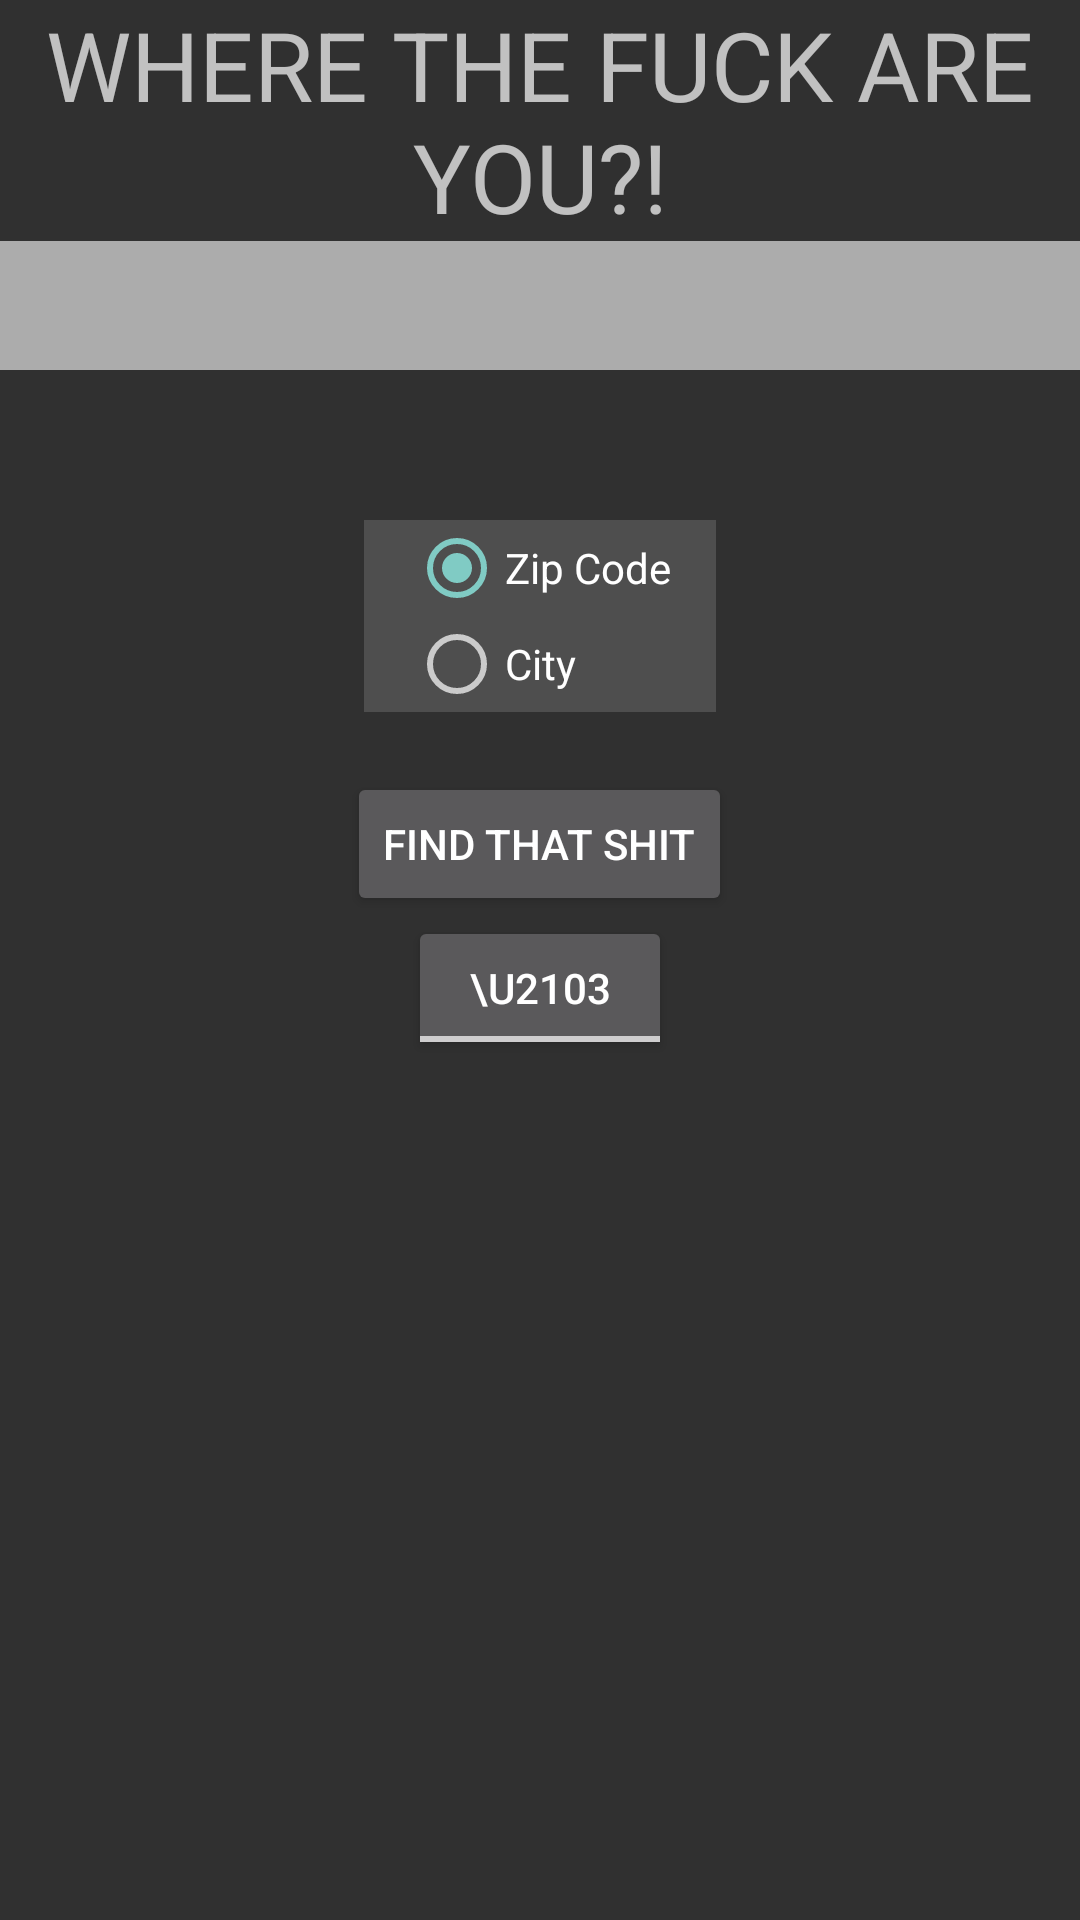

The Android layout XML behind this screen, and the referenced resources:
<!-- AndroidManifest.xml: application theme AppTheme -->
<!-- res/layout/activity_location_and_settings.xml -->
<RelativeLayout xmlns:android="http://schemas.android.com/apk/res/android"
    xmlns:tools="http://schemas.android.com/tools"
    android:layout_width="match_parent"
    android:layout_height="match_parent"
    tools:context="forestnympho.thefuckingweather.LocationAndSettings">

    <ImageView
        android:id="@+id/imageView"
        android:layout_width="fill_parent"
        android:layout_height="fill_parent"
        android:background="@drawable/back"
        android:focusable="true"
        android:scaleType="center" />

    <TextView
        android:id="@+id/Banner"
        android:layout_width="wrap_content"
        android:layout_height="wrap_content"
        android:layout_alignTop="@+id/imageView"
        android:layout_centerHorizontal="true"
        android:gravity="center"
        android:text="WHERE THE FUCK ARE YOU?!"
        android:textSize="32sp" />

    <EditText
        android:id="@+id/editTextCity"
        android:layout_width="wrap_content"
        android:layout_height="wrap_content"
        android:layout_below="@+id/Banner"
        android:layout_centerHorizontal="true"

        android:background="#99ffffff"
        android:ems="10"
        android:focusable="true"
        android:focusableInTouchMode="true"
        android:gravity="center"
        android:inputType="textPostalAddress"
        android:textColor="#ff000000"
        android:textSize="32sp"
        android:textStyle="bold" />

    <RadioGroup
        android:id="@+id/radioGroup"
        android:layout_width="wrap_content"
        android:layout_height="wrap_content"
        android:layout_below="@+id/editTextCity"
        android:layout_centerHorizontal="true"
        android:layout_centerVertical="true"
        android:layout_marginTop="50sp"
        android:background="#25ffffff"
        android:checkedButton="@+id/RBZip"
        android:gravity="start|center_horizontal"
        android:paddingLeft="15sp"
        android:paddingRight="15sp">


        <RadioButton
            android:id="@+id/RBZip"
            android:layout_width="wrap_content"
            android:layout_height="wrap_content"
            android:text="Zip Code"
            android:textColor="#ffffffff" />

        <RadioButton
            android:id="@+id/RBCity"
            android:layout_width="wrap_content"
            android:layout_height="wrap_content"
            android:text="City"
            android:textColor="#ffffffff" />
    </RadioGroup>

    <Button
        android:id="@+id/button"
        android:layout_width="wrap_content"
        android:layout_height="wrap_content"
        android:layout_below="@+id/radioGroup"
        android:layout_centerHorizontal="true"
        android:layout_marginTop="20sp"
        android:text="FIND THAT SHIT" />

    <ToggleButton
        android:id="@+id/unitsButton"
        android:layout_width="wrap_content"
        android:layout_height="wrap_content"
        android:layout_below="@+id/button"
        android:layout_centerHorizontal="true"
        android:textOff="\u2103"
        android:textOn="\u2103" />

</RelativeLayout>
<!-- resources referenced by this layout -->
<resources>
  <style name="AppTheme" parent="Theme.AppCompat">
          
          <item name="android:logo">@drawable/tfwa</item>
          <item name="android:icon">@drawable/tfwa</item>
          <item name="android:displayOptions">useLogo</item>
      </style>
  <!-- drawable tfwa: png bitmap (mipmap-hdpi, 5337 bytes) -->
</resources>
